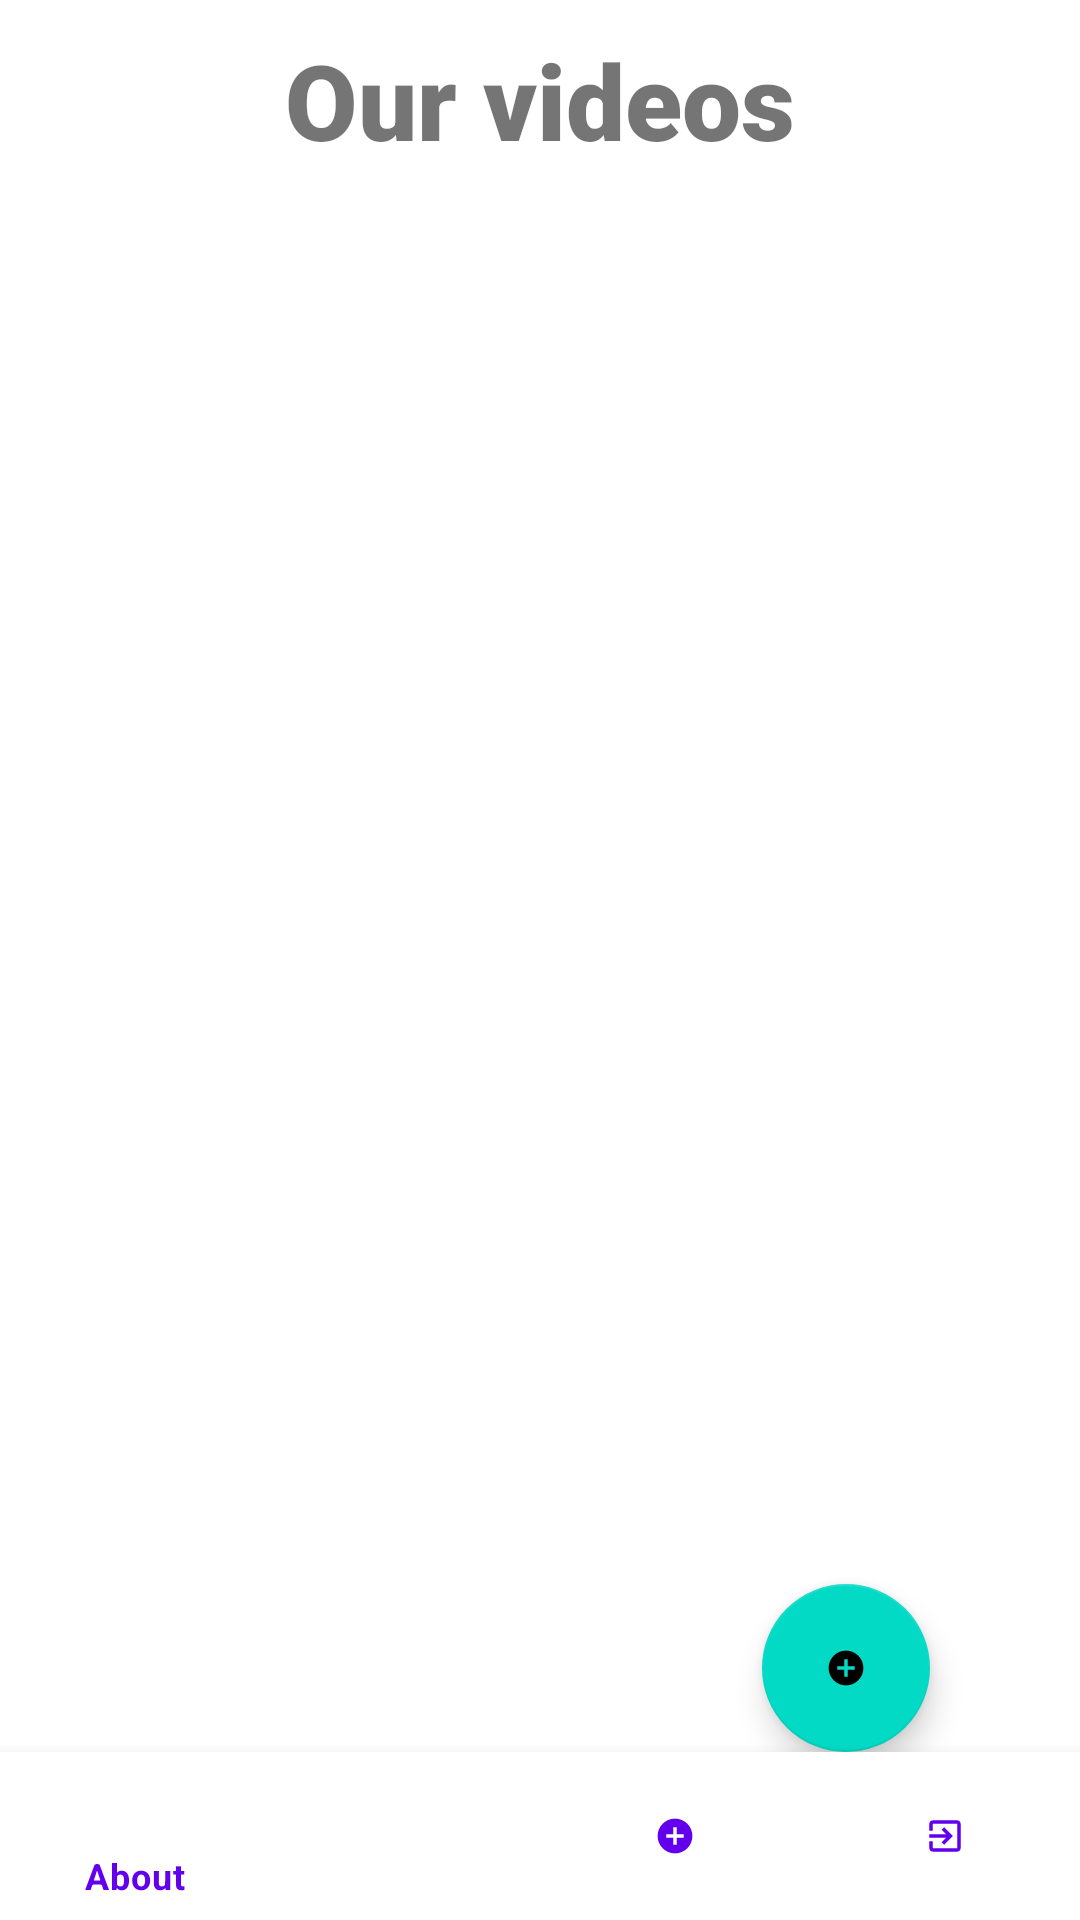

This screen was rendered from an Android layout file. Write that file and the resources it references.
<!-- AndroidManifest.xml: application theme Theme.MeetU -->
<!-- res/layout/activity_video.xml -->
<?xml version="1.0" encoding="utf-8"?>
<RelativeLayout xmlns:android="http://schemas.android.com/apk/res/android"
    xmlns:app="http://schemas.android.com/apk/res-auto"
    xmlns:tools="http://schemas.android.com/tools"
    android:layout_width="match_parent"
    android:layout_height="match_parent"
    android:background="@color/white"
    tools:context=".Activities.VideoActivity">

    <TextView
        android:id="@+id/banner"
        android:layout_centerHorizontal="true"
        android:layout_marginTop="10dp"
        android:layout_width="wrap_content"
        android:layout_height="wrap_content"
        android:text="Our videos"
        android:textSize="35sp"
        android:textAlignment="center"
        android:textStyle="bold"
        android:fontFamily="sans-serif-black" />

    <androidx.recyclerview.widget.RecyclerView
        android:id="@+id/videoRecyclerView"
        android:layout_width="match_parent"
        android:layout_height="match_parent"
        android:layout_above="@id/bottom_navigation"
        android:layout_below="@id/banner"
        app:layout_constraintHorizontal_bias="0.0"
        app:layout_constraintVertical_bias="0.0" />

    <com.google.android.material.floatingactionbutton.FloatingActionButton
        android:id="@+id/addVideo"
        android:layout_width="wrap_content"
        android:layout_height="wrap_content"
        android:clickable="true"
        app:layout_constraintHorizontal_bias="0.954"
        android:layout_above="@id/bottom_navigation"
        android:layout_marginEnd="50dp"
        android:layout_alignParentEnd="true"
        app:srcCompat="@drawable/add_post_icon_foreground" />

    <com.google.android.material.bottomnavigation.BottomNavigationView
        android:id="@+id/bottom_navigation"
        android:layout_width="match_parent"
        android:layout_height="wrap_content"
        app:itemBackground="@color/white"
        app:itemIconTint="@color/purple_500"
        app:itemTextColor="@color/purple_500"
        android:layout_alignParentBottom="true"
        app:menu="@menu/main_menu" />


</RelativeLayout>
<!-- resources referenced by this layout -->
<resources>
  <!-- drawable add_post_icon_foreground (drawable) -->
  <vector xmlns:android="http://schemas.android.com/apk/res/android"
      android:width="108dp"
      android:height="108dp"
      android:viewportWidth="108"
      android:viewportHeight="108"
      android:tint="#885DEE">
    <group android:scaleX="2.61"
        android:scaleY="2.61"
        android:translateX="22.68"
        android:translateY="22.68">
      <path
          android:fillColor="@android:color/white"
          android:pathData="M12,2C6.48,2 2,6.48 2,12s4.48,10 10,10 10,-4.48 10,-10S17.52,2 12,2zM17,13h-4v4h-2v-4L7,13v-2h4L11,7h2v4h4v2z"/>
    </group>
  </vector>
  <style name="Theme.MeetU" parent="Theme.MaterialComponents.DayNight.NoActionBar">
          
          <item name="colorPrimary">@color/purple_500</item>
          <item name="colorPrimaryVariant">@color/purple_700</item>
          <item name="colorOnPrimary">@color/white</item>
          
          <item name="colorSecondary">@color/teal_200</item>
          <item name="colorSecondaryVariant">@color/teal_700</item>
          <item name="colorOnSecondary">@color/black</item>
          
          <item name="android:statusBarColor" tools:targetApi="l">?attr/colorPrimaryVariant</item>
          
      </style>
  <!-- not gathered from this repository: default colours our renderer supplied (Android Studio template values) -->
  <color name="purple_500">#FF6200EE</color>
  <color name="purple_700">#FF3700B3</color>
  <color name="teal_200">#FF03DAC5</color>
  <color name="teal_700">#FF018786</color>
  <color name="black">#FF000000</color>
  <color name="white">#FFFFFFFF</color>
</resources>
